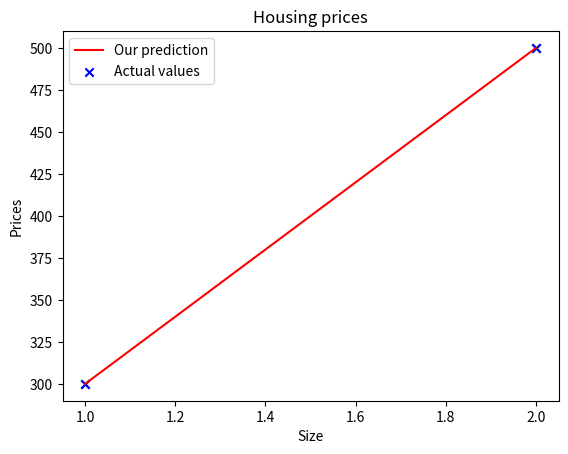

Recreate this plot in Python.
#!/usr/bin/env python
# coding: utf-8

# # THE FIRST LEARNING

# In[1]:


import numpy as np
import matplotlib.pyplot as plt


# In[2]:


x_train=np.array([1.0,2.0])
y_train=np.array([300.0,500.0])
print(f"x_train={x_train}")
print(f"y_train={y_train}")


# In[3]:


print(f"x_train.shape: {x_train.shape}")
m=x_train.shape[0]
print(f"Number of training examples is : {m}")


# In[4]:


i=1
x_i=x_train[i]
y_i=y_train[i]
print(f"(x^({i}),y^({i}))=({x_i},{y_i})")


# In[9]:


plt.scatter(x_train,y_train,marker='x',c='g')
plt.title("Housing prices")
plt.ylabel('Price (in 1000s of dollars)')
plt.xlabel('Size (1000 sqft)')
plt.show()


# In[13]:


w=200
b=100
print(f"w:{w}")
print(f"b:{b}")


# In[14]:


def compute_model_output(x,w,b):
    m=x.shape[0]
    f_wb=np.zeros(m)
    for i in range(m):
        f_wb[i]=w*x[i] + b
    return f_wb


# In[15]:


tmp_f_wb=compute_model_output(x_train,w,b)
    
plt.plot(x_train,tmp_f_wb,c='r',label='Our prediction')

plt.scatter(x_train,y_train,marker='x',c='b',label='Actual values')

plt.title("Housing prices")
plt.ylabel('Prices')
plt.xlabel("Size")
plt.legend()
plt.show()


# In[16]:


w=200
b=100
x_i=1.2
cost=w*x_i +b
print(f"{cost:.0f} dollars")

